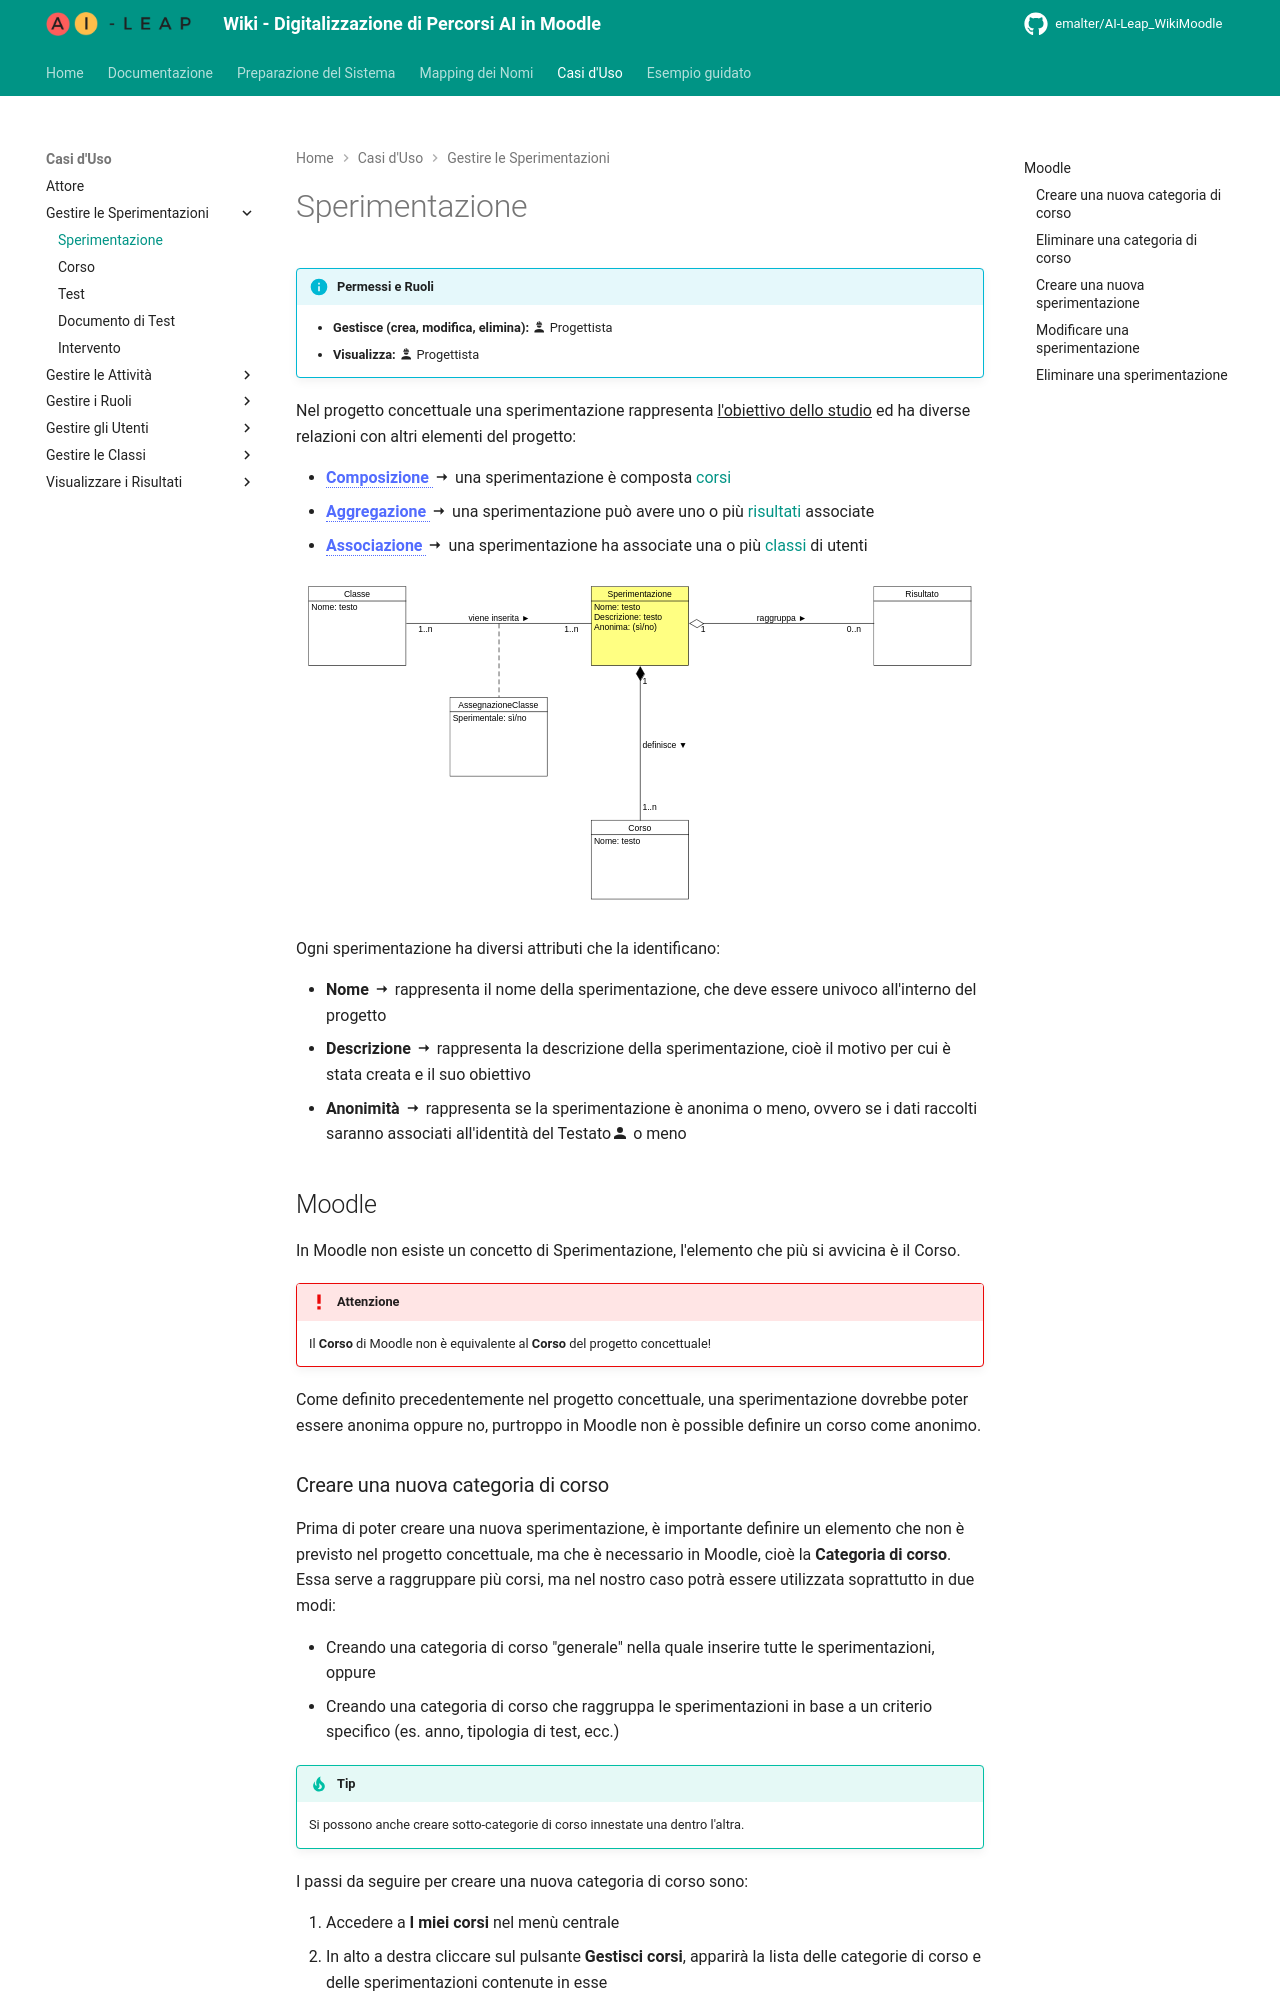

repository: EmAlter/AI-Leap_WikiMoodle · page: experiment/index.html · generator: mkdocs

!!! info "Permessi e Ruoli"
    * **Gestisce (crea, modifica, elimina):** :material-account-hard-hat: Progettista
    * **Visualizza:** :material-account-hard-hat: Progettista

Nel progetto concettuale una sperimentazione rappresenta <u>l'obiettivo dello studio</u> ed ha diverse relazioni con altri elementi del progetto:

* <span class="term">**Composizione** <span class="tip"><strong>Composizione</strong><br>
In UML è una relazione strutturale di tipo "tutto-parte" molto forte, in cui la classe contenitore possiede e controlla totalmente il ciclo di vita degli oggetti contenuti.<br>
</span> </span> 
:material-arrow-right-thin: una sperimentazione è composta [corsi](course.md)
* <span class="term">**Aggregazione** <span class="tip"><strong>Aggregazione</strong><br>
In UML è una relazione strutturale di tipo "tutto-parte" debole, in cui la classe contenitore fa riferimento agli oggetti contenuti, ma non ne controlla il ciclo di vita, i quali possono esistere in modo indipendente.<br>
</span> </span> 
:material-arrow-right-thin: una sperimentazione può avere uno o più [risultati](results.md) associate
* <span class="term">**Associazione** <span class="tip"><strong>Associazione</strong><br>
In UML è una relazione strutturale di tipo "peer-to-peer", in cui le classi coinvolte comunicano e collaborano tra loro, ma non esiste alcun vincolo gerarchico o di ciclo di vita tra gli oggetti, i quali rimangono totalmente indipendenti.<br>
</span> </span>  :material-arrow-right-thin: una sperimentazione ha associate una o più [classi](class.md) di utenti

<p align="center">
  <img src="../assets/images/experiment.svg" alt="Sperimentazione">
</p>

Ogni sperimentazione ha diversi attributi che la identificano:

* **Nome** :material-arrow-right-thin: rappresenta il nome della sperimentazione, che deve essere univoco all'interno del progetto
* **Descrizione** :material-arrow-right-thin: rappresenta la descrizione della sperimentazione, cioè il motivo per cui è stata creata e il suo obiettivo
* **Anonimità** :material-arrow-right-thin: rappresenta se la sperimentazione è anonima o meno, ovvero se i dati raccolti saranno associati all'identità del Testato:material-account: o meno

## Moodle
In Moodle non esiste un concetto di Sperimentazione, l'elemento che più si avvicina è il Corso.

> [!ATTENZIONE]
> Il **Corso** di Moodle non è equivalente al **Corso** del progetto concettuale!

Come definito precedentemente nel progetto concettuale, una sperimentazione dovrebbe poter essere anonima oppure no, purtroppo in Moodle non è possible definire un corso come anonimo.
